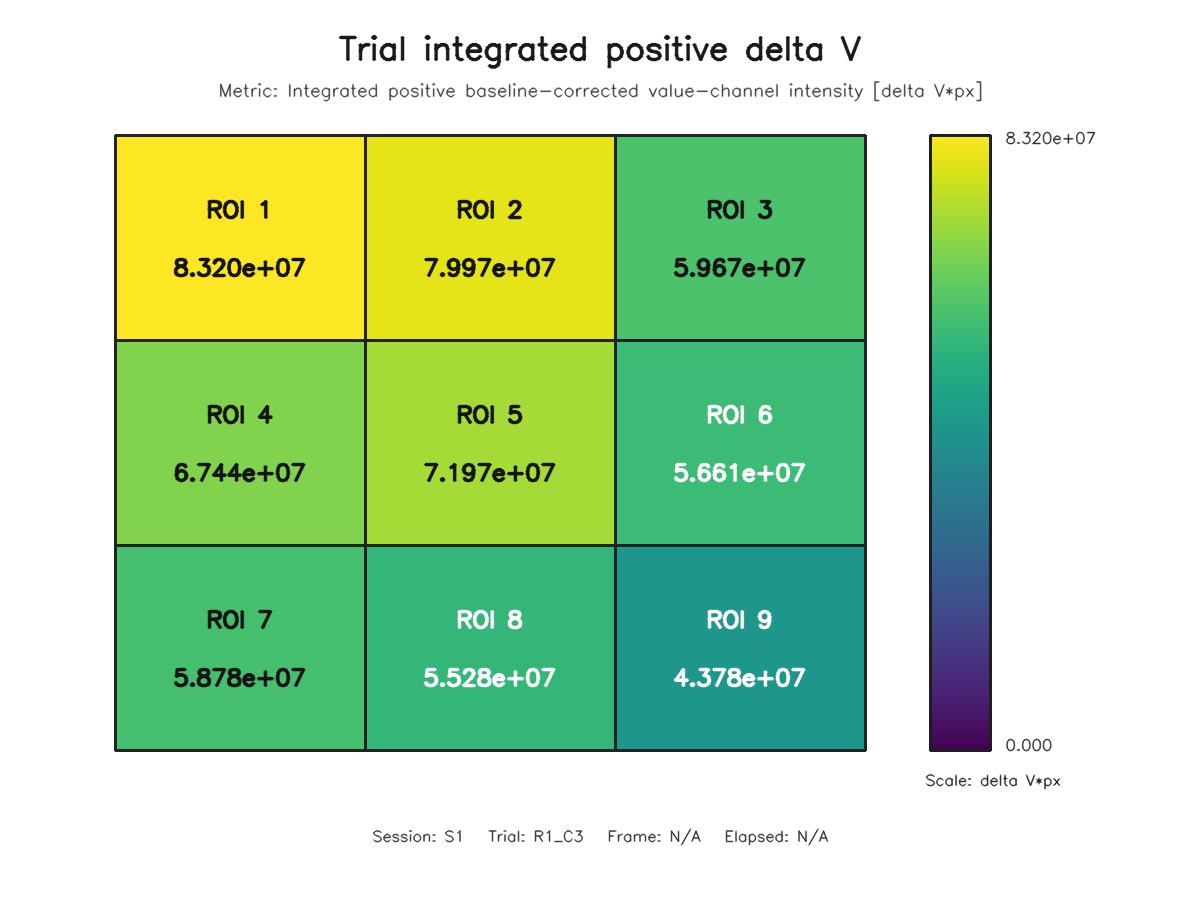

Data behind this chart, as committed beside it:
roi, row, column, value
1, 1, 1, 83196024
2, 1, 2, 79967209
3, 1, 3, 59674067
4, 2, 1, 67438007
5, 2, 2, 71966593
6, 2, 3, 56611782
7, 3, 1, 58781382
8, 3, 2, 55280958
9, 3, 3, 43778617
